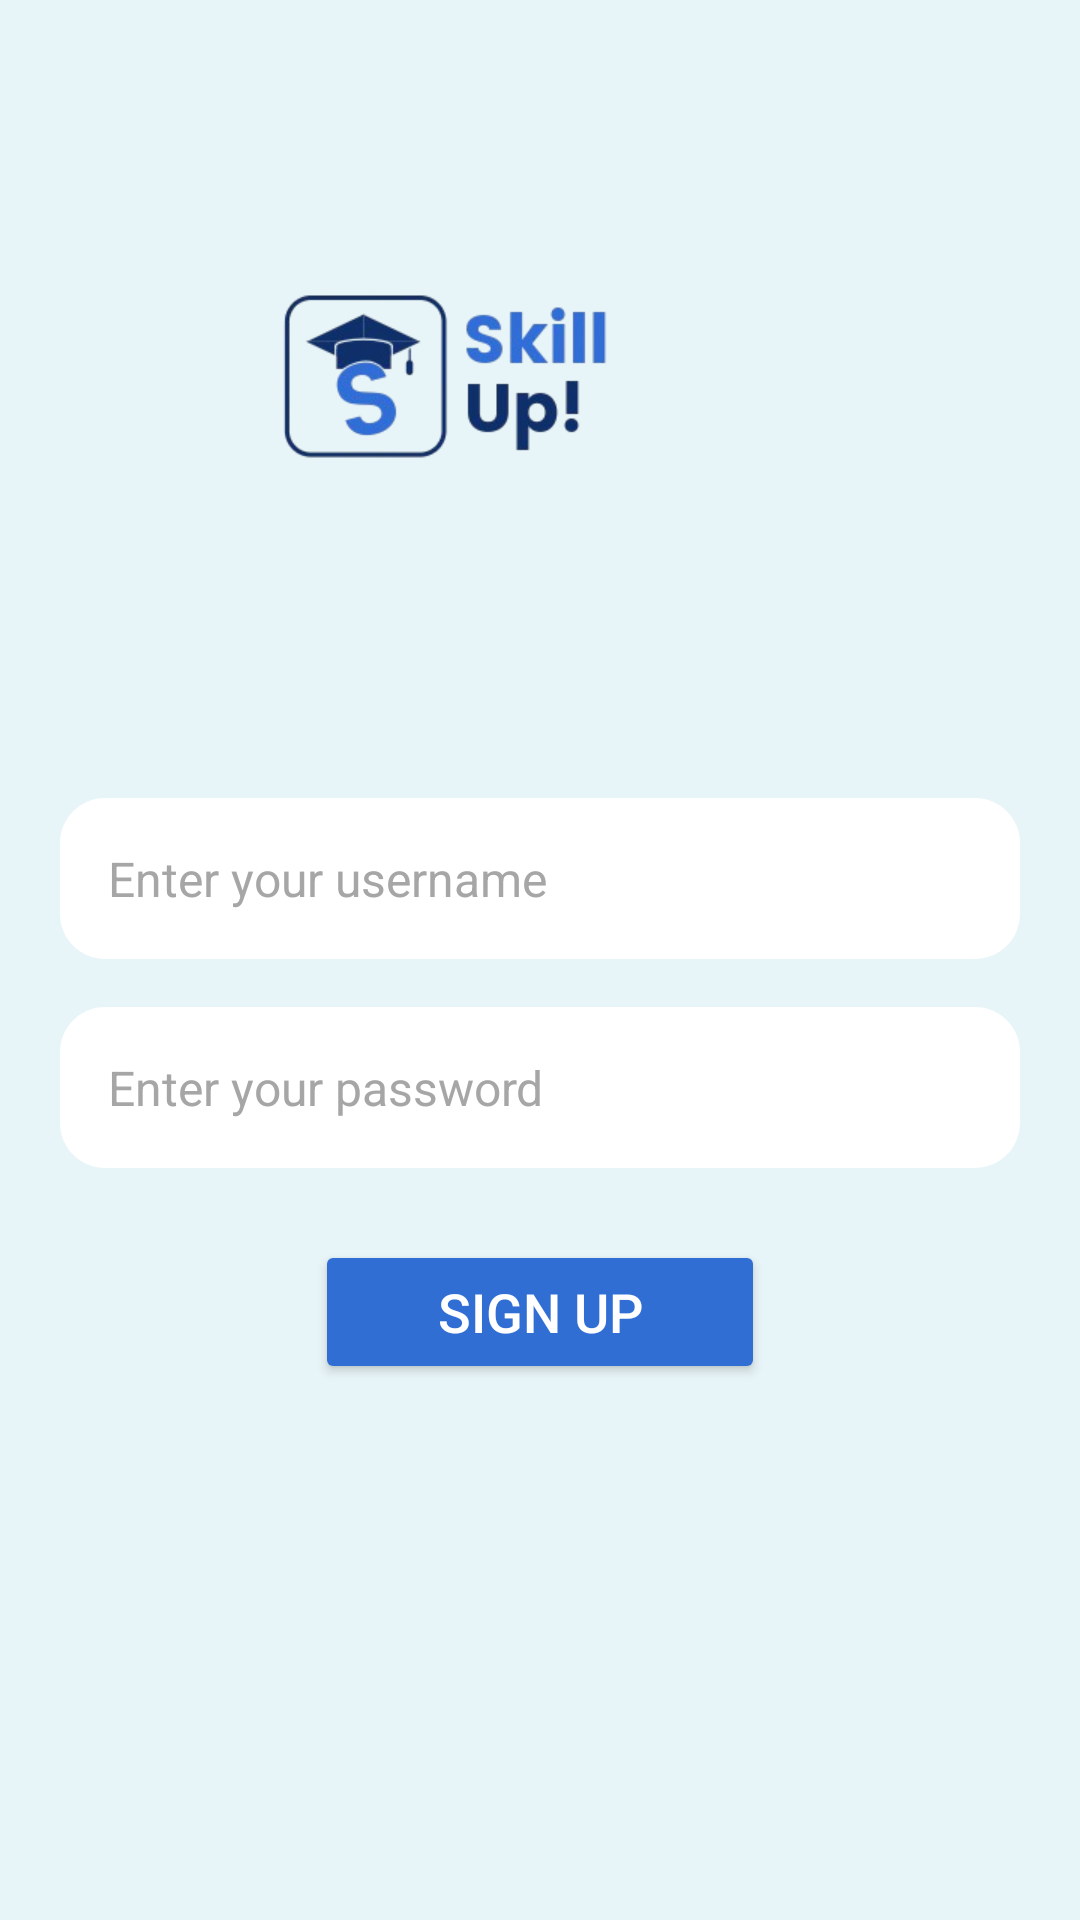

Write the Android layout XML for this screen, with the resource values it uses.
<!-- AndroidManifest.xml: application theme Theme.SkillUp -->
<!-- res/layout/activity_signup.xml -->
<?xml version="1.0" encoding="utf-8"?>
<LinearLayout
    xmlns:android="http://schemas.android.com/apk/res/android"
    android:id="@+id/main"
    android:layout_width="match_parent"
    android:layout_height="match_parent"
    android:orientation="vertical"
    android:gravity="center_horizontal"
    android:background="@color/main_color"
    android:paddingStart="16dp"
    android:paddingEnd="16dp">

    
    <ImageView
        android:id="@+id/login_logo"
        android:layout_width="wrap_content"
        android:layout_height="250dp"
        android:scaleType="centerInside"
        android:src="@drawable/app_logo" />

    
    <EditText
        android:id="@+id/username_edittext"
        android:layout_width="320dp"
        android:layout_height="wrap_content"
        android:layout_marginTop="16dp"
        android:background="@drawable/custome_edittext"
        android:hint="@string/enter_your_username"
        android:inputType="text"
        android:padding="16dp"
        android:textColorHint="#A6A6A6"
        android:textSize="16sp" />

    
    <EditText
        android:id="@+id/password"
        android:layout_width="320dp"
        android:layout_height="wrap_content"
        android:layout_marginTop="16dp"
        android:background="@drawable/custome_edittext"
        android:hint="@string/enter_your_password"
        android:inputType="textPassword"
        android:padding="16dp"
        android:textColorHint="#A6A6A6"
        android:textSize="16sp" />

    
    <Button
        android:id="@+id/login_button"
        android:layout_width="150dp"
        android:layout_height="wrap_content"
        android:layout_marginTop="24dp"
        android:backgroundTint="@color/button_color"
        android:text="@string/sign_up_button"
        android:textColor="@android:color/white"
        android:textSize="18sp" />



</LinearLayout>
<!-- resources referenced by this layout -->
<resources>
  <color name="button_color">#306ED4</color>
  <color name="main_color">#E8F5F8</color>
  <!-- drawable app_logo: png bitmap (drawable, 30171 bytes) -->
  <!-- drawable custome_edittext (drawable) -->
  <shape xmlns:android="http://schemas.android.com/apk/res/android">
      
      <corners android:radius="15dp" />
  
      
      <solid android:color="#FFFFFF" />
  
  
      <padding
          android:left="10dp"
          android:right="10dp"
          android:top="10dp"
          android:bottom="10dp" />
  </shape>
  <string name="enter_your_password">Enter your password</string>
  <string name="enter_your_username">Enter your username</string>
  <string name="sign_up_button">Sign Up</string>
  <style name="Theme.SkillUp" parent="Base.Theme.SkillUp" />
  <style name="Base.Theme.SkillUp" parent="Theme.Material3.DayNight.NoActionBar">
          
          
      </style>
</resources>
